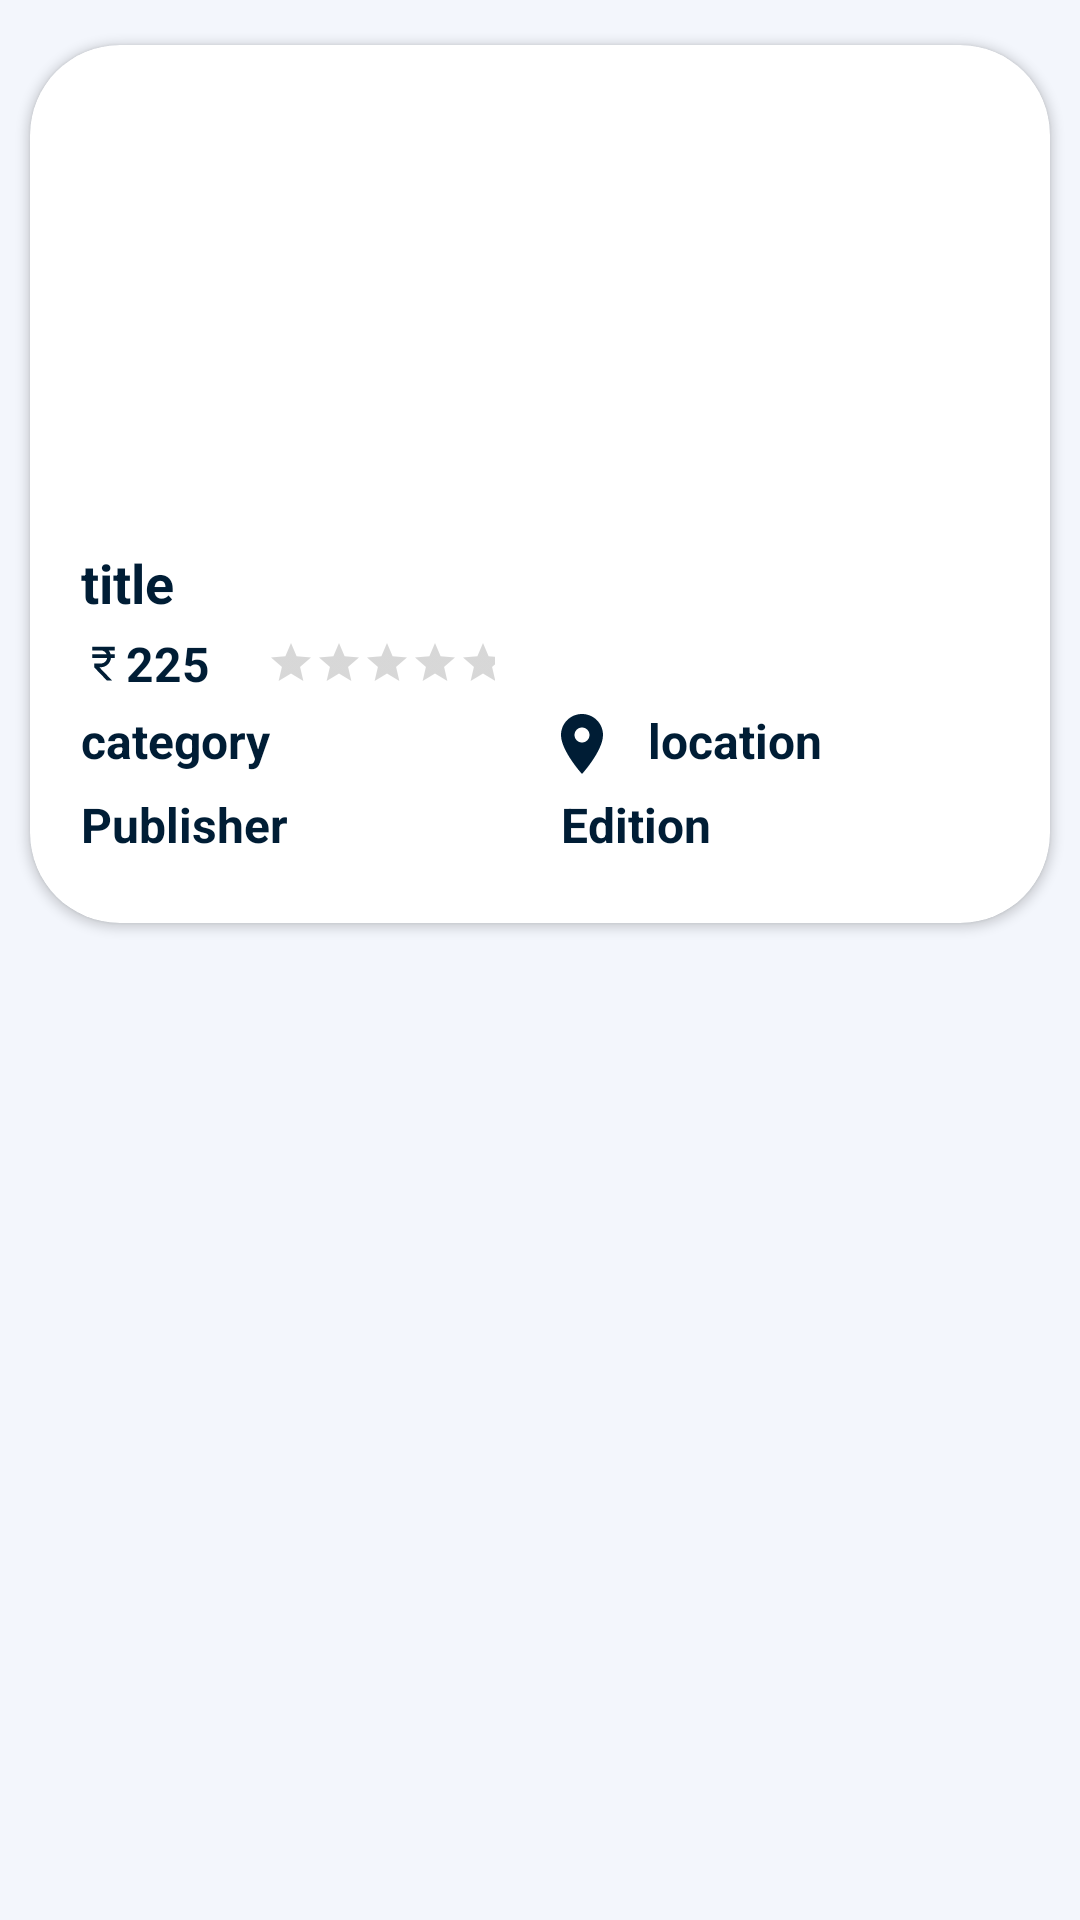

Produce the Android XML layout that renders to this screen, including the resource entries it uses.
<!-- AndroidManifest.xml: application theme Theme.AlphaBook -->
<!-- res/layout/homecartlist.xml -->
<?xml version="1.0" encoding="utf-8"?>
<LinearLayout xmlns:android="http://schemas.android.com/apk/res/android"
    android:layout_width="match_parent"
    android:layout_height="wrap_content"
    xmlns:tools="http://schemas.android.com/tools"
    android:gravity="center_horizontal"
    xmlns:app="http://schemas.android.com/apk/res-auto"
    android:background="#f3f6fc"
    app:layout_goneMarginTop="5dp"
    android:layout_marginTop="10dp"
    android:layout_marginBottom="10dp"
    android:orientation="vertical"
    tools:context=".adapter.Homelistadapter">

<Space
    android:layout_width="match_parent"
    android:layout_height="5dp"/>


    <androidx.cardview.widget.CardView
        android:layout_width="match_parent"
        android:id="@+id/bookdetails"
        android:layout_height="wrap_content"
        android:layout_gravity="center_horizontal"
        app:cardCornerRadius="30dp"
        android:clickable="true"
        android:layout_margin="10dp"
        app:cardBackgroundColor="#ffffff"
        android:focusable="true">




        <LinearLayout
            android:layout_width="match_parent"
            android:layout_height="match_parent"
            android:orientation="vertical">






        <LinearLayout
            android:layout_width="match_parent"
            android:layout_height="wrap_content"
            android:weightSum="3"
            android:orientation="horizontal">

            <ImageView
                android:id="@+id/img1"
                android:layout_width="100dp"
                android:layout_height="150dp"
                android:layout_weight="1"
                android:scaleType="fitCenter" />

            <ImageView
                android:id="@+id/img2"
                android:layout_width="100dp"
                android:layout_height="150dp"
                android:layout_weight="1"
                android:scaleType="fitCenter" />

            <ImageView
                android:id="@+id/img3"
                android:layout_width="100dp"
                android:layout_height="150dp"
                android:layout_weight="1"
                android:scaleType="fitCenter" />
        </LinearLayout>






<LinearLayout
    android:layout_width="match_parent"
    android:layout_height="wrap_content"
    android:orientation="vertical"
    android:layout_margin="15dp">

            <TextView
                android:id="@+id/booktitle"
                android:layout_width="match_parent"
                android:layout_height="wrap_content"
                android:textColor="#001D35"
                android:padding="2dp"
                android:lines="1"
                android:text="title"
                android:textStyle="bold"
                android:textSize="18sp" />


            <LinearLayout
                android:layout_width="match_parent"
                android:layout_height="wrap_content"
                android:orientation="horizontal"
                 >

            <TextView
                android:id="@+id/bookprice"
                android:layout_width="wrap_content"
                android:layout_height="wrap_content"
                android:text="225"
                android:textColor="#001D35"
                android:padding="2dp"
                android:textStyle="bold"
                android:layout_marginEnd="15dp"
                android:textSize="16sp"
                app:drawableLeftCompat="@drawable/ic_baseline_currency_rupee_24" />





                <RatingBar
                    android:id="@+id/bookrating"
                    android:layout_width="wrap_content"
                    android:layout_height="wrap_content"
                    android:padding="2dp"
                    android:layout_gravity="center"
                    style="?attr/ratingBarStyleSmall"/>






            </LinearLayout>


            <LinearLayout
                android:layout_width="match_parent"
                android:layout_height="wrap_content"
                android:orientation="horizontal"
                android:weightSum="2" >


            <TextView
                android:id="@+id/bookcategory"
                android:layout_width="match_parent"
                android:layout_height="wrap_content"
                android:text="category"
                android:layout_marginTop="0dp"
                android:textColor="#001D35"
                android:padding="2dp"
                android:layout_weight="1"
                android:textStyle="bold"
                android:textSize="16sp" />


                <TextView
                    android:id="@+id/locationtext"
                    android:layout_width="match_parent"
                    android:layout_height="wrap_content"
                    android:lines="1"
                    android:layout_weight="1"
                    android:padding="2dp"
                    android:text="location"
                    android:drawablePadding="10dp"
                    android:textColor="#001D35"
                    android:textSize="16sp"
                    android:textStyle="bold"
                    app:drawableLeftCompat="@drawable/ic_baseline_location_on_24" />







            </LinearLayout>



            <LinearLayout
                android:layout_width="match_parent"
                android:layout_height="wrap_content"
                android:orientation="horizontal"
                android:weightSum="2" >

            <TextView
                android:id="@+id/bookpub"
                android:layout_width="match_parent"
                android:layout_height="wrap_content"
                android:text="Publisher"
                android:textColor="#001D35"
                android:padding="2dp"
                android:layout_weight="1"
                android:textStyle="bold"
                android:textSize="16sp" />




            <TextView
                android:id="@+id/bookedition"
                android:layout_width="match_parent"
                android:layout_height="wrap_content"
                android:text="Edition"
                android:layout_weight="1"
                android:textColor="#001D35"
                android:padding="2dp"
                android:layout_marginLeft="5dp"
                android:textStyle="bold"
                android:textSize="16sp" />

            </LinearLayout>


 <Space
     android:layout_width="match_parent"
     android:layout_height="5dp"/>
</LinearLayout>



        </LinearLayout>






    </androidx.cardview.widget.CardView>



</LinearLayout>
<!-- resources referenced by this layout -->
<resources>
  <!-- drawable ic_baseline_currency_rupee_24 (drawable) -->
  <vector android:autoMirrored="true" android:height="15dp"
      android:tint="#001D35" android:viewportHeight="24"
      android:viewportWidth="24" android:width="15dp" xmlns:android="http://schemas.android.com/apk/res/android">
      <path android:fillColor="@android:color/white" android:pathData="M13.66,7C13.1,5.82 11.9,5 10.5,5L6,5V3h12v2l-3.26,0c0.48,0.58 0.84,1.26 1.05,2L18,7v2l-2.02,0c-0.25,2.8 -2.61,5 -5.48,5H9.77l6.73,7h-2.77L7,14v-2h3.5c1.76,0 3.22,-1.3 3.46,-3L6,9V7L13.66,7z"/>
  </vector>
  <!-- drawable ic_baseline_location_on_24 (drawable) -->
  <vector android:height="24dp" android:tint="#001D35"
      android:viewportHeight="24" android:viewportWidth="24"
      android:width="24dp" xmlns:android="http://schemas.android.com/apk/res/android">
      <path android:fillColor="@android:color/white" android:pathData="M12,2C8.13,2 5,5.13 5,9c0,5.25 7,13 7,13s7,-7.75 7,-13c0,-3.87 -3.13,-7 -7,-7zM12,11.5c-1.38,0 -2.5,-1.12 -2.5,-2.5s1.12,-2.5 2.5,-2.5 2.5,1.12 2.5,2.5 -1.12,2.5 -2.5,2.5z"/>
  </vector>
  <style name="Theme.AlphaBook" parent="Theme.MaterialComponents.DayNight.NoActionBar">
          
          <item name="colorPrimary">@color/purple_500</item>
          <item name="colorPrimaryVariant">@color/purple_700</item>
          <item name="colorOnPrimary">@color/white</item>
          
          <item name="colorSecondary">@color/teal_200</item>
          <item name="colorSecondaryVariant">@color/teal_700</item>
          <item name="colorOnSecondary">@color/black</item>
          
          <item name="android:statusBarColor">?attr/colorPrimaryVariant</item>
  
          <item name="bottomSheetDialogTheme">@style/AppBottomSheetDialogTheme</item>
          
      </style>
  <color name="purple_500">#B8DAF0</color>
  <color name="purple_700">#0F537D</color>
  <color name="white">#FFFFFF</color>
  <color name="teal_200">#FF03DAC5</color>
  <color name="teal_700">#FF018786</color>
  <color name="black">#000000</color>
  <style name="AppBottomSheetDialogTheme" parent="Theme.Design.Light.BottomSheetDialog">
          <item name="bottomSheetStyle">@style/AppModalStyle</item>
      </style>
  <style name="AppModalStyle" parent="Widget.Design.BottomSheet.Modal">
          <item name="android:background">@drawable/bottomrounded</item>
      </style>
  <!-- drawable bottomrounded (drawable) -->
  <?xml version="1.0" encoding="utf-8"?>
  <shape xmlns:android="http://schemas.android.com/apk/res/android">
          <solid android:color="@color/white"/>
          <corners android:topRightRadius="30dp" android:topLeftRadius="30dp"/>
         
  </shape>
</resources>
